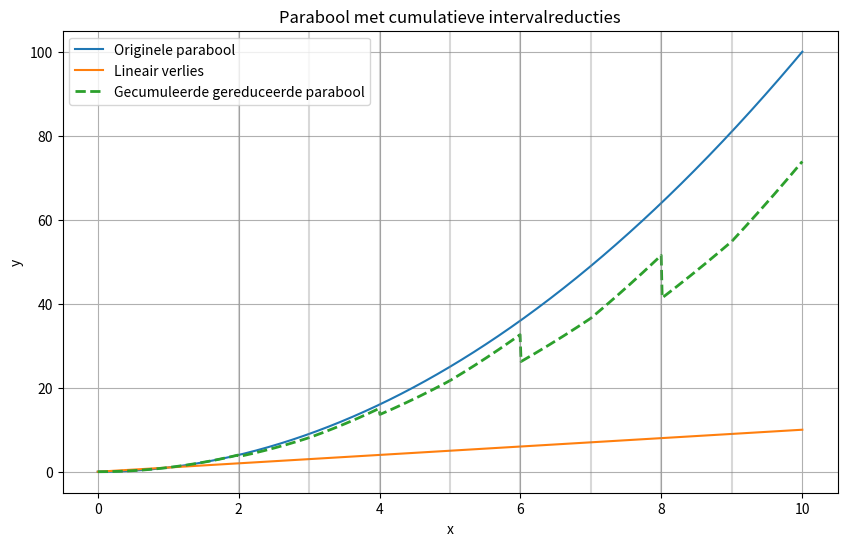

This chart was generated by the following Python code:

import numpy as np
import matplotlib.pyplot as plt

# ---------------- Parabool: definieer zelf ----------------
a, b, c = 1.0, 0.0, 0.0      # y = x^2

def parabola(x):
    return a*x**2 + b*x + c

def line(x):
    return x

# ---------------- Intervallen + reducties ----------------
# (x_start, x_end, percentage)
intervals = [
    (2.0, 3.0, 10),
    (4.0, 5.0, 10),
    (6.0, 7.0, 20),
    (8.0, 9.0, 20),
]

# ---------------- Domein ----------------
x = np.linspace(0, 10, 700)
y_original = parabola(x)
y_line = line(x)

# Cumulatieve curve
y_mod = y_original.copy()

# ---------------- Cumulatieve verwerking ----------------
for (xs, xe, pct) in intervals:
    mask = (x >= xs) & (x < xe)
    reduction_factor = (1 - pct/100.0)
    
    # Pas y binnen het interval aan
    y_mod[mask] *= reduction_factor
    
    # --- TRICK: alles NA het interval moet verdergaan
    # met de verlaagde uitgangspositie
    tail_mask = (x >= xe)
    if np.any(tail_mask):
        # hoeveel is de shift op het einde van het interval?
        idx = np.where(x < xe)[0][-1]
        delta = y_mod[idx] - y_original[idx]
        y_mod[tail_mask] = y_original[tail_mask] + delta

# ---------------- Plot ----------------
plt.figure(figsize=(10, 6))
plt.plot(x, y_original, label="Originele parabool")
plt.plot(x, y_line, label="Lineair verlies")
plt.plot(x, y_mod, '--', label="Gecumuleerde gereduceerde parabool", linewidth=2)

# verticale lijnen voor intervallen
for (xs, xe, pct) in intervals:
    plt.axvline(xs, color='grey', alpha=0.3)
    plt.axvline(xe, color='grey', alpha=0.3)

plt.grid(True)
plt.legend()
plt.title("Parabool met cumulatieve intervalreducties")
plt.xlabel("x")
plt.ylabel("y")
plt.show()
